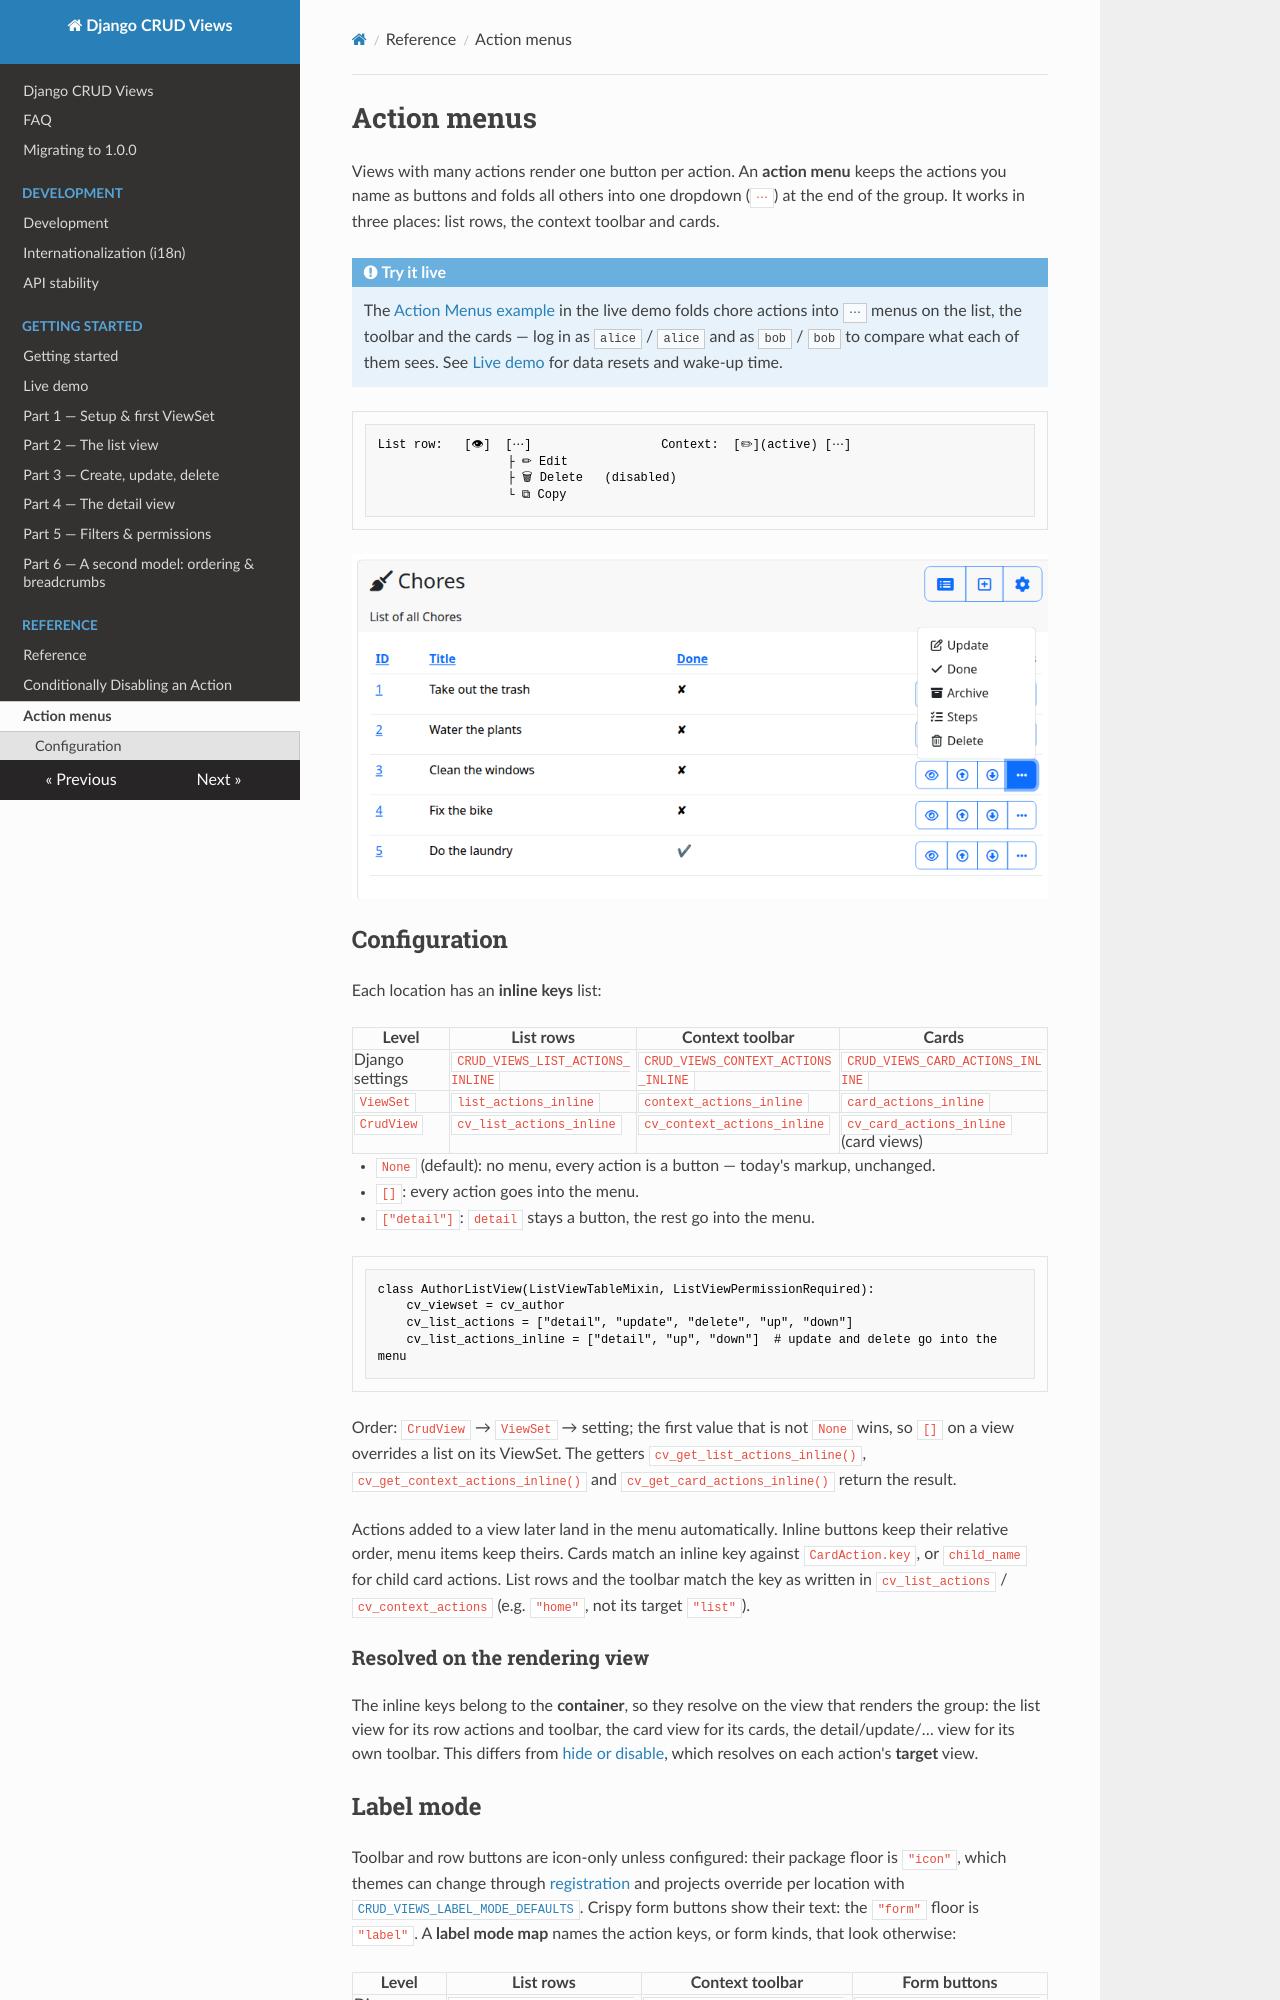

repository: jacob-consulting/django-crud-views · page: reference/action_menus/index.html · generator: mkdocs

# Action menus

Views with many actions render one button per action. An **action menu** keeps the actions you name as buttons and
folds all others into one dropdown (`⋯`) at the end of the group. It works in three places: list rows, the context
toolbar and cards.

!!! example "Try it live"
    The [Action Menus example](https://django-crud-views-demo.onrender.com/action-menus/chore/) in the live demo
    folds chore actions into `⋯` menus on the list, the toolbar and the cards — log in as `alice` / `alice` and as
    `bob` / `bob` to compare what each of them sees. See [Live demo](../getting_started/demo.md) for data resets
    and wake-up time.

```
List row:   [👁]  [⋯]                  Context:  [✏](active) [⋯]
                  ├ ✏ Edit
                  ├ 🗑 Delete   (disabled)
                  └ ⧉ Copy
```

![A list row with its action menu open](screenshots/action-menus.png)

## Configuration

Each location has an **inline keys** list:

| Level | List rows | Context toolbar | Cards |
|---|---|---|---|
| Django settings | `CRUD_VIEWS_LIST_ACTIONS_INLINE` | `CRUD_VIEWS_CONTEXT_ACTIONS_INLINE` | `CRUD_VIEWS_CARD_ACTIONS_INLINE` |
| `ViewSet` | `list_actions_inline` | `context_actions_inline` | `card_actions_inline` |
| `CrudView` | `cv_list_actions_inline` | `cv_context_actions_inline` | `cv_card_actions_inline` (card views) |

- `None` (default): no menu, every action is a button — today's markup, unchanged.
- `[]`: every action goes into the menu.
- `["detail"]`: `detail` stays a button, the rest go into the menu.

```python
class AuthorListView(ListViewTableMixin, ListViewPermissionRequired):
    cv_viewset = cv_author
    cv_list_actions = ["detail", "update", "delete", "up", "down"]
    cv_list_actions_inline = ["detail", "up", "down"]  # update and delete go into the menu
```

Order: `CrudView` → `ViewSet` → setting; the first value that is not `None` wins, so `[]` on a view overrides a list
on its ViewSet. The getters `cv_get_list_actions_inline()`, `cv_get_context_actions_inline()` and
`cv_get_card_actions_inline()` return the result.

Actions added to a view later land in the menu automatically. Inline buttons keep their relative order, menu items
keep theirs. Cards match an inline key against `CardAction.key`, or `child_name` for child card actions. List rows
and the toolbar match the key as written in `cv_list_actions` / `cv_context_actions` (e.g. `"home"`, not its target
`"list"`).

### Resolved on the rendering view

The inline keys belong to the **container**, so they resolve on the view that renders the group: the list view for
its row actions and toolbar, the card view for its cards, the detail/update/… view for its own toolbar. This differs
from [hide or disable](inaccessible_actions.md), which resolves on each action's **target** view.
